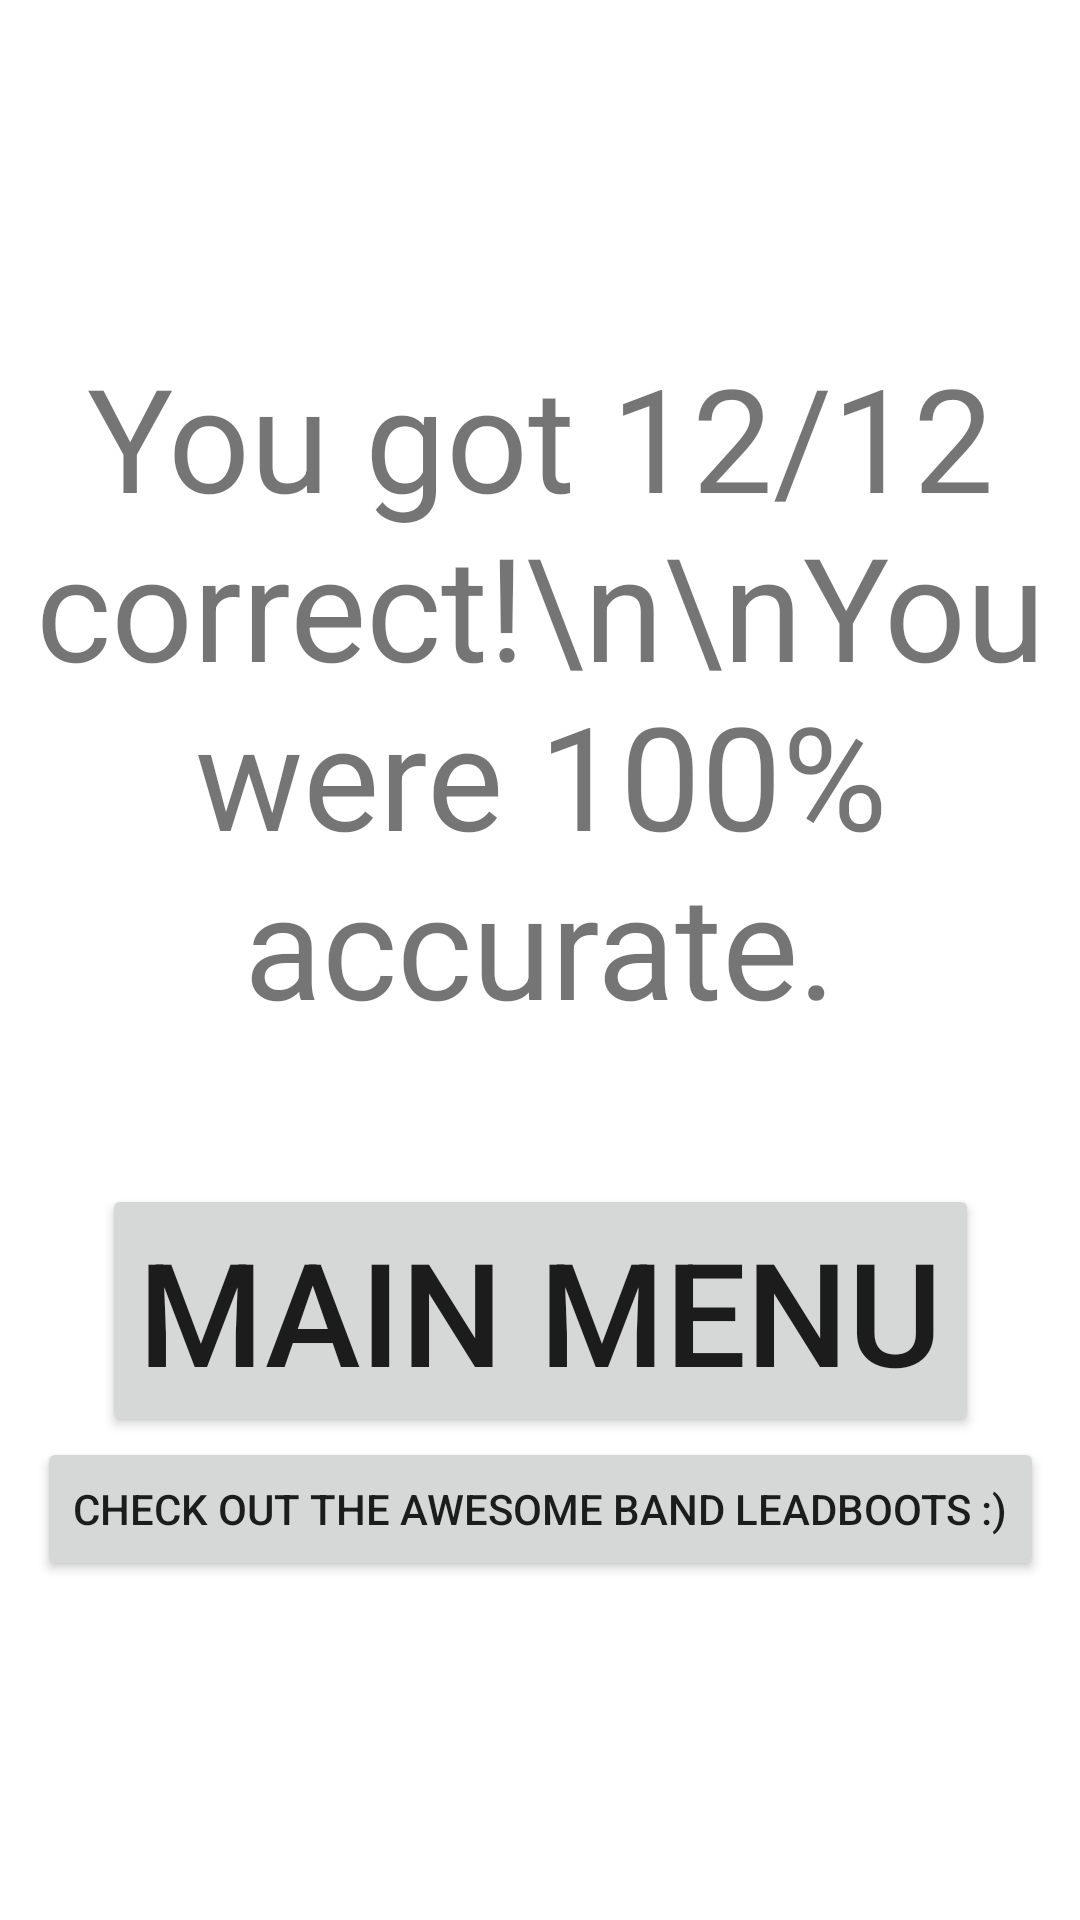

Android layout source for this screen:
<!-- AndroidManifest.xml: application theme Theme.GuitarFretboardTrainer -->
<!-- res/layout/activity_finished.xml -->
<?xml version="1.0" encoding="utf-8"?>
<androidx.constraintlayout.widget.ConstraintLayout xmlns:android="http://schemas.android.com/apk/res/android"
    xmlns:app="http://schemas.android.com/apk/res-auto"
    xmlns:tools="http://schemas.android.com/tools"
    android:layout_width="match_parent"
    android:layout_height="match_parent"
    tools:context=".FinishedActivity">

    <androidx.constraintlayout.widget.ConstraintLayout
        android:id="@+id/constraintLayout2"
        android:layout_width="match_parent"
        android:layout_height="wrap_content"
        app:layout_constraintBottom_toBottomOf="parent"
        app:layout_constraintTop_toTopOf="parent">

        <TextView
            android:id="@+id/txt_stats"
            android:layout_width="wrap_content"
            android:layout_height="wrap_content"
            android:text="You got 12/12 correct!\n\nYou were 100% accurate."
            android:textAlignment="center"
            android:textSize="48sp"
            app:layout_constraintEnd_toEndOf="parent"
            app:layout_constraintStart_toStartOf="parent"
            app:layout_constraintTop_toTopOf="parent" />

        <Button
            android:id="@+id/btn_main_menu"
            android:layout_width="wrap_content"
            android:layout_height="wrap_content"
            android:onClick="mainMenu"
            android:text="@string/btn_main_menu"
            android:textSize="48sp"
            app:layout_constraintBottom_toBottomOf="parent"
            app:layout_constraintEnd_toEndOf="parent"
            app:layout_constraintStart_toStartOf="parent"
            app:layout_constraintTop_toBottomOf="@+id/txt_stats" />

        <Button
            android:id="@+id/btn_leadboots"
            android:layout_width="wrap_content"
            android:layout_height="wrap_content"
            android:onClick="loadLeadbootsSite"
            android:text="@string/btn_leadboots"
            app:layout_constraintEnd_toEndOf="parent"
            app:layout_constraintStart_toStartOf="parent"
            app:layout_constraintTop_toBottomOf="@+id/btn_main_menu" />
    </androidx.constraintlayout.widget.ConstraintLayout>

</androidx.constraintlayout.widget.ConstraintLayout>
<!-- resources referenced by this layout -->
<resources>
  <string name="btn_leadboots">Check out the awesome band Leadboots :)</string>
  <string name="btn_main_menu">Main Menu</string>
  <style name="Theme.GuitarFretboardTrainer" parent="Theme.MaterialComponents.DayNight.DarkActionBar">
          
          <item name="colorPrimary">@color/purple_500</item>
          <item name="colorPrimaryVariant">@color/purple_700</item>
          <item name="colorOnPrimary">@color/white</item>
          
          <item name="colorSecondary">@color/teal_200</item>
          <item name="colorSecondaryVariant">@color/teal_700</item>
          <item name="colorOnSecondary">@color/black</item>
          
          <item name="android:statusBarColor" tools:targetApi="l">?attr/colorPrimaryVariant</item>
          
      </style>
  <color name="purple_500">#FF6200EE</color>
  <color name="purple_700">#FF3700B3</color>
  <color name="white">#FFFFFFFF</color>
  <color name="teal_200">#FF03DAC5</color>
  <color name="teal_700">#FF018786</color>
  <color name="black">#FF000000</color>
</resources>
